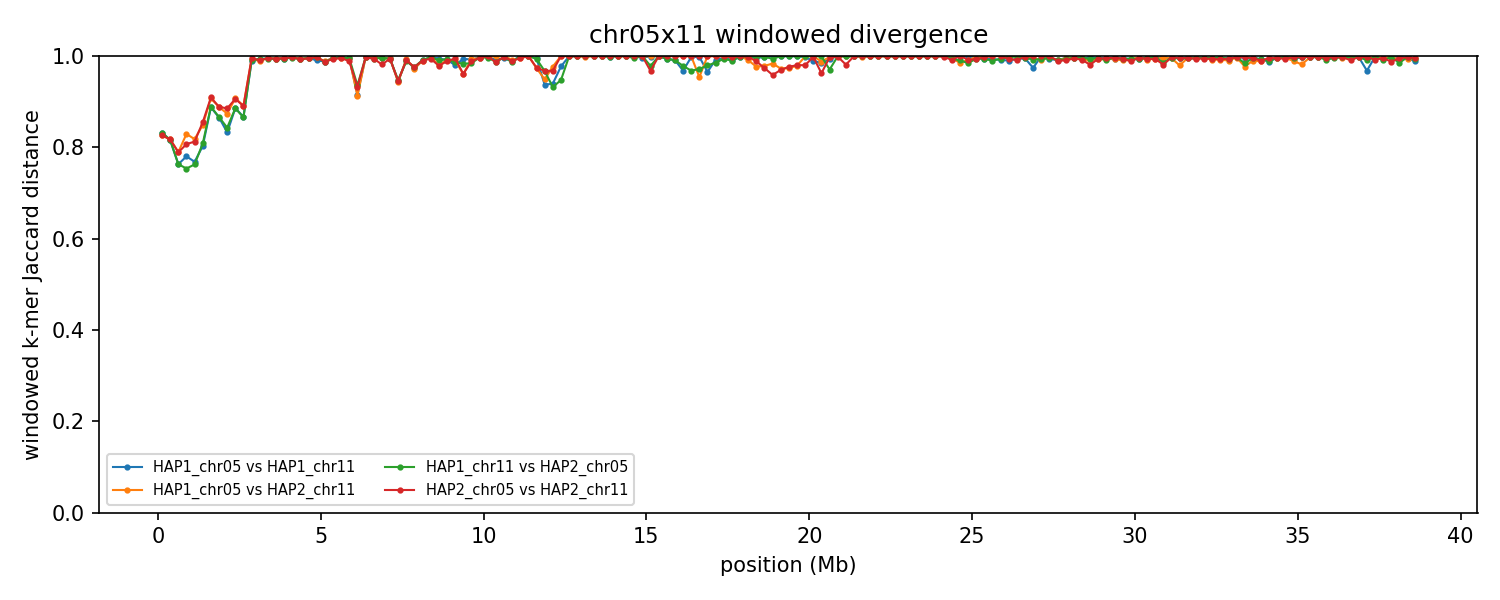

The data file committed next to this chart (first rows):
group	win_start	win_end	unit_a	unit_b	hap_a	hap_b	chrom_a	chrom_b	kmers_a	kmers_b	shared	union	jaccard_distance
chr05x11	1	250000	HAP1_chr05	HAP1_chr11	HAP1	HAP1	5	11	235618	217826	65078	388366	0.8324
chr05x11	1	250000	HAP1_chr05	HAP2_chr11	HAP1	HAP2	5	11	235618	222614	67918	390314	0.826
chr05x11	1	250000	HAP1_chr11	HAP2_chr05	HAP1	HAP2	11	5	217826	235650	65079	388397	0.8324
chr05x11	1	250000	HAP2_chr05	HAP2_chr11	HAP2	HAP2	5	11	235650	222614	67901	390363	0.8261
chr05x11	250001	500000	HAP1_chr05	HAP1_chr11	HAP1	HAP1	5	11	240194	243923	75359	408758	0.8156
chr05x11	250001	500000	HAP1_chr05	HAP2_chr11	HAP1	HAP2	5	11	240194	244542	74867	409869	0.8173
chr05x11	250001	500000	HAP1_chr11	HAP2_chr05	HAP1	HAP2	11	5	243923	240149	75358	408714	0.8156
chr05x11	250001	500000	HAP2_chr05	HAP2_chr11	HAP2	HAP2	5	11	240149	244542	74867	409824	0.8173
chr05x11	500001	750000	HAP1_chr05	HAP1_chr11	HAP1	HAP1	5	11	245701	246161	94218	397644	0.7631
chr05x11	500001	750000	HAP1_chr05	HAP2_chr11	HAP1	HAP2	5	11	245701	247196	85681	407216	0.7896
chr05x11	500001	750000	HAP1_chr11	HAP2_chr05	HAP1	HAP2	11	5	246161	245849	94269	397741	0.763
chr05x11	500001	750000	HAP2_chr05	HAP2_chr11	HAP2	HAP2	5	11	245849	247196	85881	407164	0.7891
chr05x11	750001	1000000	HAP1_chr05	HAP1_chr11	HAP1	HAP1	5	11	248410	214771	83479	379702	0.7801
chr05x11	750001	1000000	HAP1_chr05	HAP2_chr11	HAP1	HAP2	5	11	248410	241164	71380	418194	0.8293
chr05x11	750001	1000000	HAP1_chr11	HAP2_chr05	HAP1	HAP2	11	5	214771	248322	91557	371536	0.7536
chr05x11	750001	1000000	HAP2_chr05	HAP2_chr11	HAP2	HAP2	5	11	248322	241164	79201	410285	0.807
chr05x11	1000001	1250000	HAP1_chr05	HAP1_chr11	HAP1	HAP1	5	11	242994	240233	90884	392343	0.7684
chr05x11	1000001	1250000	HAP1_chr05	HAP2_chr11	HAP1	HAP2	5	11	242994	243482	74975	411501	0.8178
chr05x11	1000001	1250000	HAP1_chr11	HAP2_chr05	HAP1	HAP2	11	5	240233	243160	92758	390635	0.7625
chr05x11	1000001	1250000	HAP2_chr05	HAP2_chr11	HAP2	HAP2	5	11	243160	243482	76817	409825	0.8126
chr05x11	1250001	1500000	HAP1_chr05	HAP1_chr11	HAP1	HAP1	5	11	247069	244540	80956	410653	0.8029
chr05x11	1250001	1500000	HAP1_chr05	HAP2_chr11	HAP1	HAP2	5	11	247069	233388	62981	417476	0.8491
chr05x11	1250001	1500000	HAP1_chr11	HAP2_chr05	HAP1	HAP2	11	5	244540	246444	78877	412107	0.8086
chr05x11	1250001	1500000	HAP2_chr05	HAP2_chr11	HAP2	HAP2	5	11	246444	233388	60792	419040	0.8549
chr05x11	1500001	1750000	HAP1_chr05	HAP1_chr11	HAP1	HAP1	5	11	219452	220454	44505	395401	0.8874
chr05x11	1500001	1750000	HAP1_chr05	HAP2_chr11	HAP1	HAP2	5	11	219452	234836	38520	415768	0.9074
chr05x11	1500001	1750000	HAP1_chr11	HAP2_chr05	HAP1	HAP2	11	5	220454	219200	43902	395752	0.8891
chr05x11	1500001	1750000	HAP2_chr05	HAP2_chr11	HAP2	HAP2	5	11	219200	234836	37793	416243	0.9092
chr05x11	1750001	2000000	HAP1_chr05	HAP1_chr11	HAP1	HAP1	5	11	245558	238226	57437	426347	0.8653
chr05x11	1750001	2000000	HAP1_chr05	HAP2_chr11	HAP1	HAP2	5	11	245558	239328	48815	436071	0.8881
chr05x11	1750001	2000000	HAP1_chr11	HAP2_chr05	HAP1	HAP2	11	5	238226	246187	57131	427282	0.8663
chr05x11	1750001	2000000	HAP2_chr05	HAP2_chr11	HAP2	HAP2	5	11	246187	239328	48650	436865	0.8886
chr05x11	2000001	2250000	HAP1_chr05	HAP1_chr11	HAP1	HAP1	5	11	244616	245473	70233	419856	0.8327
chr05x11	2000001	2250000	HAP1_chr05	HAP2_chr11	HAP1	HAP2	5	11	244616	245921	54937	435600	0.8739
chr05x11	2000001	2250000	HAP1_chr11	HAP2_chr05	HAP1	HAP2	11	5	245473	245435	66605	424303	0.843
chr05x11	2000001	2250000	HAP2_chr05	HAP2_chr11	HAP2	HAP2	5	11	245435	245921	50590	440766	0.8852
chr05x11	2250001	2500000	HAP1_chr05	HAP1_chr11	HAP1	HAP1	5	11	243772	233760	49035	428497	0.8856
chr05x11	2250001	2500000	HAP1_chr05	HAP2_chr11	HAP1	HAP2	5	11	243772	236324	40738	439358	0.9073
chr05x11	2250001	2500000	HAP1_chr11	HAP2_chr05	HAP1	HAP2	11	5	233760	244637	49129	429268	0.8856
chr05x11	2250001	2500000	HAP2_chr05	HAP2_chr11	HAP2	HAP2	5	11	244637	236324	41291	439670	0.9061
chr05x11	2500001	2750000	HAP1_chr05	HAP1_chr11	HAP1	HAP1	5	11	238764	224810	54451	409123	0.8669
chr05x11	2500001	2750000	HAP1_chr05	HAP2_chr11	HAP1	HAP2	5	11	238764	230876	46029	423611	0.8913
chr05x11	2500001	2750000	HAP1_chr11	HAP2_chr05	HAP1	HAP2	11	5	224810	233491	54331	403970	0.8655
chr05x11	2500001	2750000	HAP2_chr05	HAP2_chr11	HAP2	HAP2	5	11	233491	230876	45907	418460	0.8903
chr05x11	2750001	3000000	HAP1_chr05	HAP1_chr11	HAP1	HAP1	5	11	169914	198899	4068	364745	0.9888
chr05x11	2750001	3000000	HAP1_chr05	HAP2_chr11	HAP1	HAP2	5	11	169914	177328	2391	344851	0.9931
chr05x11	2750001	3000000	HAP1_chr11	HAP2_chr05	HAP1	HAP2	11	5	198899	172770	3472	368197	0.9906
chr05x11	2750001	3000000	HAP2_chr05	HAP2_chr11	HAP2	HAP2	5	11	172770	177328	1797	348301	0.9948
chr05x11	3000001	3250000	HAP1_chr05	HAP1_chr11	HAP1	HAP1	5	11	133895	233639	2541	364993	0.993
chr05x11	3000001	3250000	HAP1_chr05	HAP2_chr11	HAP1	HAP2	5	11	133895	232424	3807	362512	0.9895
chr05x11	3000001	3250000	HAP1_chr11	HAP2_chr05	HAP1	HAP2	11	5	233639	127232	2280	358591	0.9936
chr05x11	3000001	3250000	HAP2_chr05	HAP2_chr11	HAP2	HAP2	5	11	127232	232424	3162	356494	0.9911
chr05x11	3250001	3500000	HAP1_chr05	HAP1_chr11	HAP1	HAP1	5	11	182311	243383	2225	423469	0.9947
chr05x11	3250001	3500000	HAP1_chr05	HAP2_chr11	HAP1	HAP2	5	11	182311	241717	2133	421895	0.9949
chr05x11	3250001	3500000	HAP1_chr11	HAP2_chr05	HAP1	HAP2	11	5	243383	170082	2422	411043	0.9941
chr05x11	3250001	3500000	HAP2_chr05	HAP2_chr11	HAP2	HAP2	5	11	170082	241717	2049	409750	0.995
chr05x11	3500001	3750000	HAP1_chr05	HAP1_chr11	HAP1	HAP1	5	11	245208	237958	2920	480246	0.9939
chr05x11	3500001	3750000	HAP1_chr05	HAP2_chr11	HAP1	HAP2	5	11	245208	242675	2851	485032	0.9941
chr05x11	3500001	3750000	HAP1_chr11	HAP2_chr05	HAP1	HAP2	11	5	237958	245063	2897	480124	0.994
chr05x11	3500001	3750000	HAP2_chr05	HAP2_chr11	HAP2	HAP2	5	11	245063	242675	2844	484894	0.9941
... 560 more rows
